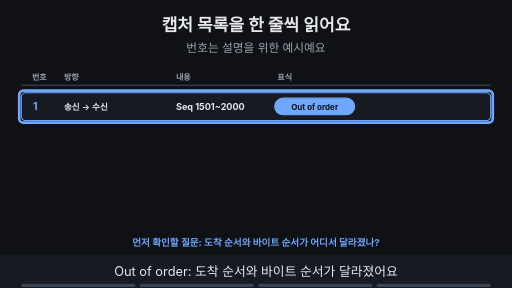
t = 0.00 s
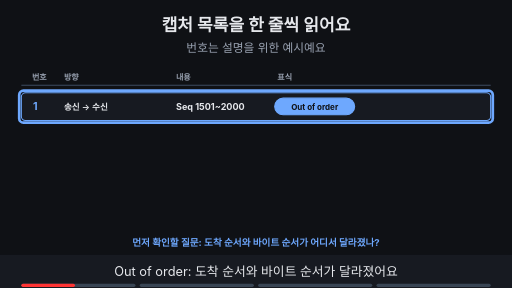
t = 1.88 s
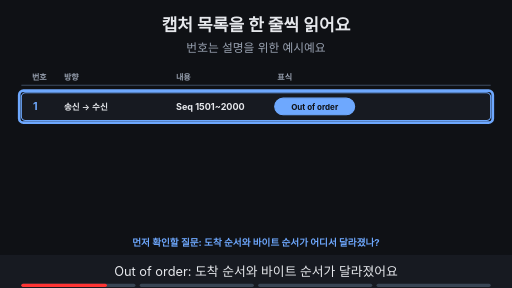
t = 3.00 s
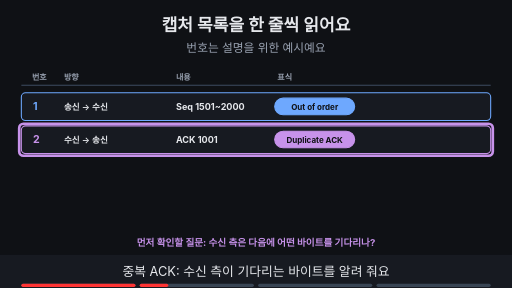
t = 5.00 s
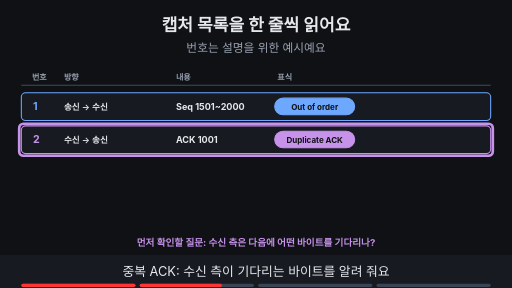
t = 6.88 s
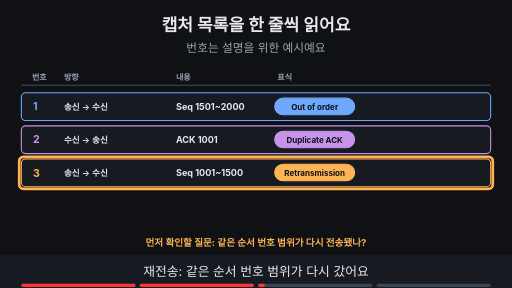
t = 8.24 s

The animated SVG that drew these frames (rendered in a browser with its animation timeline set to each time). Animation: 15 SMIL elements (animate=15); frames cover the first 8.24 s, repeats indefinitely.

<svg xmlns="http://www.w3.org/2000/svg" viewBox="0 0 960 540" width="960" height="540" font-family="-apple-system,'Apple SD Gothic Neo','Segoe UI',sans-serif">
<title>캡처 목록을 한 줄씩 읽어요</title>
<rect width="960" height="540" fill="#0f1115"/>
<text x="480" y="58" text-anchor="middle" font-size="32" font-weight="700" fill="#e6e8ec">캡처 목록을 한 줄씩 읽어요</text>
<text x="480" y="98" text-anchor="middle" font-size="22" fill="#9aa3b2">번호는 설명을 위한 예시예요</text>
<text x="60" y="150" text-anchor="start" font-size="15" font-weight="700" fill="#9aa3b2">번호</text><text x="120" y="150" text-anchor="start" font-size="15" font-weight="700" fill="#9aa3b2">방향</text><text x="330" y="150" text-anchor="start" font-size="15" font-weight="700" fill="#9aa3b2">내용</text><text x="520" y="150" text-anchor="start" font-size="15" font-weight="700" fill="#9aa3b2">표식</text><line x1="40" y1="160" x2="920" y2="160" stroke="#3d4b60" stroke-width="2"/><g><rect x="40" y="174" width="880" height="52" rx="8" fill="#171a21" stroke="#6ea8fe" stroke-width="2"/><text x="62" y="207" text-anchor="start" font-size="20" font-weight="700" fill="#6ea8fe">1</text><text x="120" y="206" text-anchor="start" font-size="16" font-weight="600" fill="#e6e8ec">송신 → 수신</text><text x="330" y="206" text-anchor="start" font-size="17" font-weight="700" fill="#e6e8ec">Seq 1501~2000</text><rect x="515" y="184" width="150" height="31" rx="16" fill="#6ea8fe" stroke="#6ea8fe" stroke-width="2"/><text x="590" y="205.4" text-anchor="middle" font-size="15" font-weight="700" fill="#0f1115">Out of order</text></g><g opacity="1"><animate attributeName="opacity" values="1;1;0;0" keyTimes="0;0.235;0.250;1" dur="16s" repeatCount="indefinite"/><rect x="36" y="170" width="888" height="60" rx="8" fill="none" stroke="#6ea8fe" stroke-width="5"/><text x="480" y="462" text-anchor="middle" font-size="18" font-weight="700" fill="#6ea8fe">먼저 확인할 질문: 도착 순서와 바이트 순서가 어디서 달라졌나?</text></g><g opacity="0"><animate attributeName="opacity" values="0;0;1;1" keyTimes="0;0.250;0.265;1" dur="16s" repeatCount="indefinite"/><rect x="40" y="236" width="880" height="52" rx="8" fill="#171a21" stroke="#c792ea" stroke-width="2"/><text x="62" y="269" text-anchor="start" font-size="20" font-weight="700" fill="#c792ea">2</text><text x="120" y="268" text-anchor="start" font-size="16" font-weight="600" fill="#e6e8ec">수신 → 송신</text><text x="330" y="268" text-anchor="start" font-size="17" font-weight="700" fill="#e6e8ec">ACK 1001</text><rect x="515" y="246" width="150" height="31" rx="16" fill="#c792ea" stroke="#c792ea" stroke-width="2"/><text x="590" y="267.4" text-anchor="middle" font-size="15" font-weight="700" fill="#0f1115">Duplicate ACK</text></g><g opacity="0"><animate attributeName="opacity" values="0;0;1;1;0;0" keyTimes="0;0.250;0.265;0.485;0.500;1" dur="16s" repeatCount="indefinite"/><rect x="36" y="232" width="888" height="60" rx="8" fill="none" stroke="#c792ea" stroke-width="5"/><text x="480" y="462" text-anchor="middle" font-size="18" font-weight="700" fill="#c792ea">먼저 확인할 질문: 수신 측은 다음에 어떤 바이트를 기다리나?</text></g><g opacity="0"><animate attributeName="opacity" values="0;0;1;1" keyTimes="0;0.500;0.515;1" dur="16s" repeatCount="indefinite"/><rect x="40" y="298" width="880" height="52" rx="8" fill="#171a21" stroke="#ffb454" stroke-width="2"/><text x="62" y="331" text-anchor="start" font-size="20" font-weight="700" fill="#ffb454">3</text><text x="120" y="330" text-anchor="start" font-size="16" font-weight="600" fill="#e6e8ec">송신 → 수신</text><text x="330" y="330" text-anchor="start" font-size="17" font-weight="700" fill="#e6e8ec">Seq 1001~1500</text><rect x="515" y="308" width="150" height="31" rx="16" fill="#ffb454" stroke="#ffb454" stroke-width="2"/><text x="590" y="329.4" text-anchor="middle" font-size="15" font-weight="700" fill="#0f1115">Retransmission</text></g><g opacity="0"><animate attributeName="opacity" values="0;0;1;1;0;0" keyTimes="0;0.500;0.515;0.735;0.750;1" dur="16s" repeatCount="indefinite"/><rect x="36" y="294" width="888" height="60" rx="8" fill="none" stroke="#ffb454" stroke-width="5"/><text x="480" y="462" text-anchor="middle" font-size="18" font-weight="700" fill="#ffb454">먼저 확인할 질문: 같은 순서 번호 범위가 다시 전송됐나?</text></g><g opacity="0"><animate attributeName="opacity" values="0;0;1;1" keyTimes="0;0.750;0.765;1" dur="16s" repeatCount="indefinite"/><rect x="40" y="360" width="880" height="52" rx="8" fill="#171a21" stroke="#7ee7c7" stroke-width="2"/><text x="62" y="393" text-anchor="start" font-size="20" font-weight="700" fill="#7ee7c7">4</text><text x="120" y="392" text-anchor="start" font-size="16" font-weight="600" fill="#e6e8ec">수신 → 송신</text><text x="330" y="392" text-anchor="start" font-size="17" font-weight="700" fill="#e6e8ec">ACK 2001</text><rect x="515" y="370" width="150" height="31" rx="16" fill="#7ee7c7" stroke="#7ee7c7" stroke-width="2"/><text x="590" y="391.4" text-anchor="middle" font-size="15" font-weight="700" fill="#0f1115">정상 확인</text></g><g opacity="0"><animate attributeName="opacity" values="0;0;1;1" keyTimes="0;0.750;0.765;1" dur="16s" repeatCount="indefinite"/><rect x="36" y="356" width="888" height="60" rx="8" fill="none" stroke="#7ee7c7" stroke-width="5"/><text x="480" y="462" text-anchor="middle" font-size="18" font-weight="700" fill="#7ee7c7">먼저 확인할 질문: 어디까지 확인됐나?</text></g>
<rect x="0" y="478" width="960" height="62" fill="#171a21"/>
<g opacity="1"><animate attributeName="opacity" values="1;1;0;0" keyTimes="0;0.235;0.250;1" dur="16s" repeatCount="indefinite"/><text x="480" y="518" text-anchor="middle" font-size="24" fill="#e6e8ec">Out of order: 도착 순서와 바이트 순서가 달라졌어요</text></g>
<g opacity="0"><animate attributeName="opacity" values="0;0;1;1;0;0" keyTimes="0;0.250;0.265;0.485;0.500;1" dur="16s" repeatCount="indefinite"/><text x="480" y="518" text-anchor="middle" font-size="24" fill="#e6e8ec">중복 ACK: 수신 측이 기다리는 바이트를 알려 줘요</text></g>
<g opacity="0"><animate attributeName="opacity" values="0;0;1;1;0;0" keyTimes="0;0.500;0.515;0.735;0.750;1" dur="16s" repeatCount="indefinite"/><text x="480" y="518" text-anchor="middle" font-size="24" fill="#e6e8ec">재전송: 같은 순서 번호 범위가 다시 갔어요</text></g>
<g opacity="0"><animate attributeName="opacity" values="0;0;1;1" keyTimes="0;0.750;0.765;1" dur="16s" repeatCount="indefinite"/><text x="480" y="518" text-anchor="middle" font-size="24" fill="#e6e8ec">ACK 2001: 2000까지 확인됐다는 뜻이에요</text></g>

<g aria-label="재생 진행 막대" data-stage-count="4"><g class="progress-segment" data-stage="1"><rect x="40" y="532" width="214" height="6" rx="3" fill="#394554"/><rect x="40" y="532" width="0" height="6" rx="3" fill="#ff3434"><animate attributeName="width" values="0;214;214" keyTimes="0;0.250000;1" dur="16s" repeatCount="indefinite"/></rect></g><g class="progress-segment" data-stage="2"><rect x="262" y="532" width="214" height="6" rx="3" fill="#394554"/><rect x="262" y="532" width="0" height="6" rx="3" fill="#ff3434"><animate attributeName="width" values="0;0;214;214" keyTimes="0;0.250000;0.500000;1" dur="16s" repeatCount="indefinite"/></rect></g><g class="progress-segment" data-stage="3"><rect x="484" y="532" width="214" height="6" rx="3" fill="#394554"/><rect x="484" y="532" width="0" height="6" rx="3" fill="#ff3434"><animate attributeName="width" values="0;0;214;214" keyTimes="0;0.500000;0.750000;1" dur="16s" repeatCount="indefinite"/></rect></g><g class="progress-segment" data-stage="4"><rect x="706" y="532" width="214" height="6" rx="3" fill="#394554"/><rect x="706" y="532" width="0" height="6" rx="3" fill="#ff3434"><animate attributeName="width" values="0;0;214" keyTimes="0;0.750000;1" dur="16s" repeatCount="indefinite"/></rect></g></g></svg>
